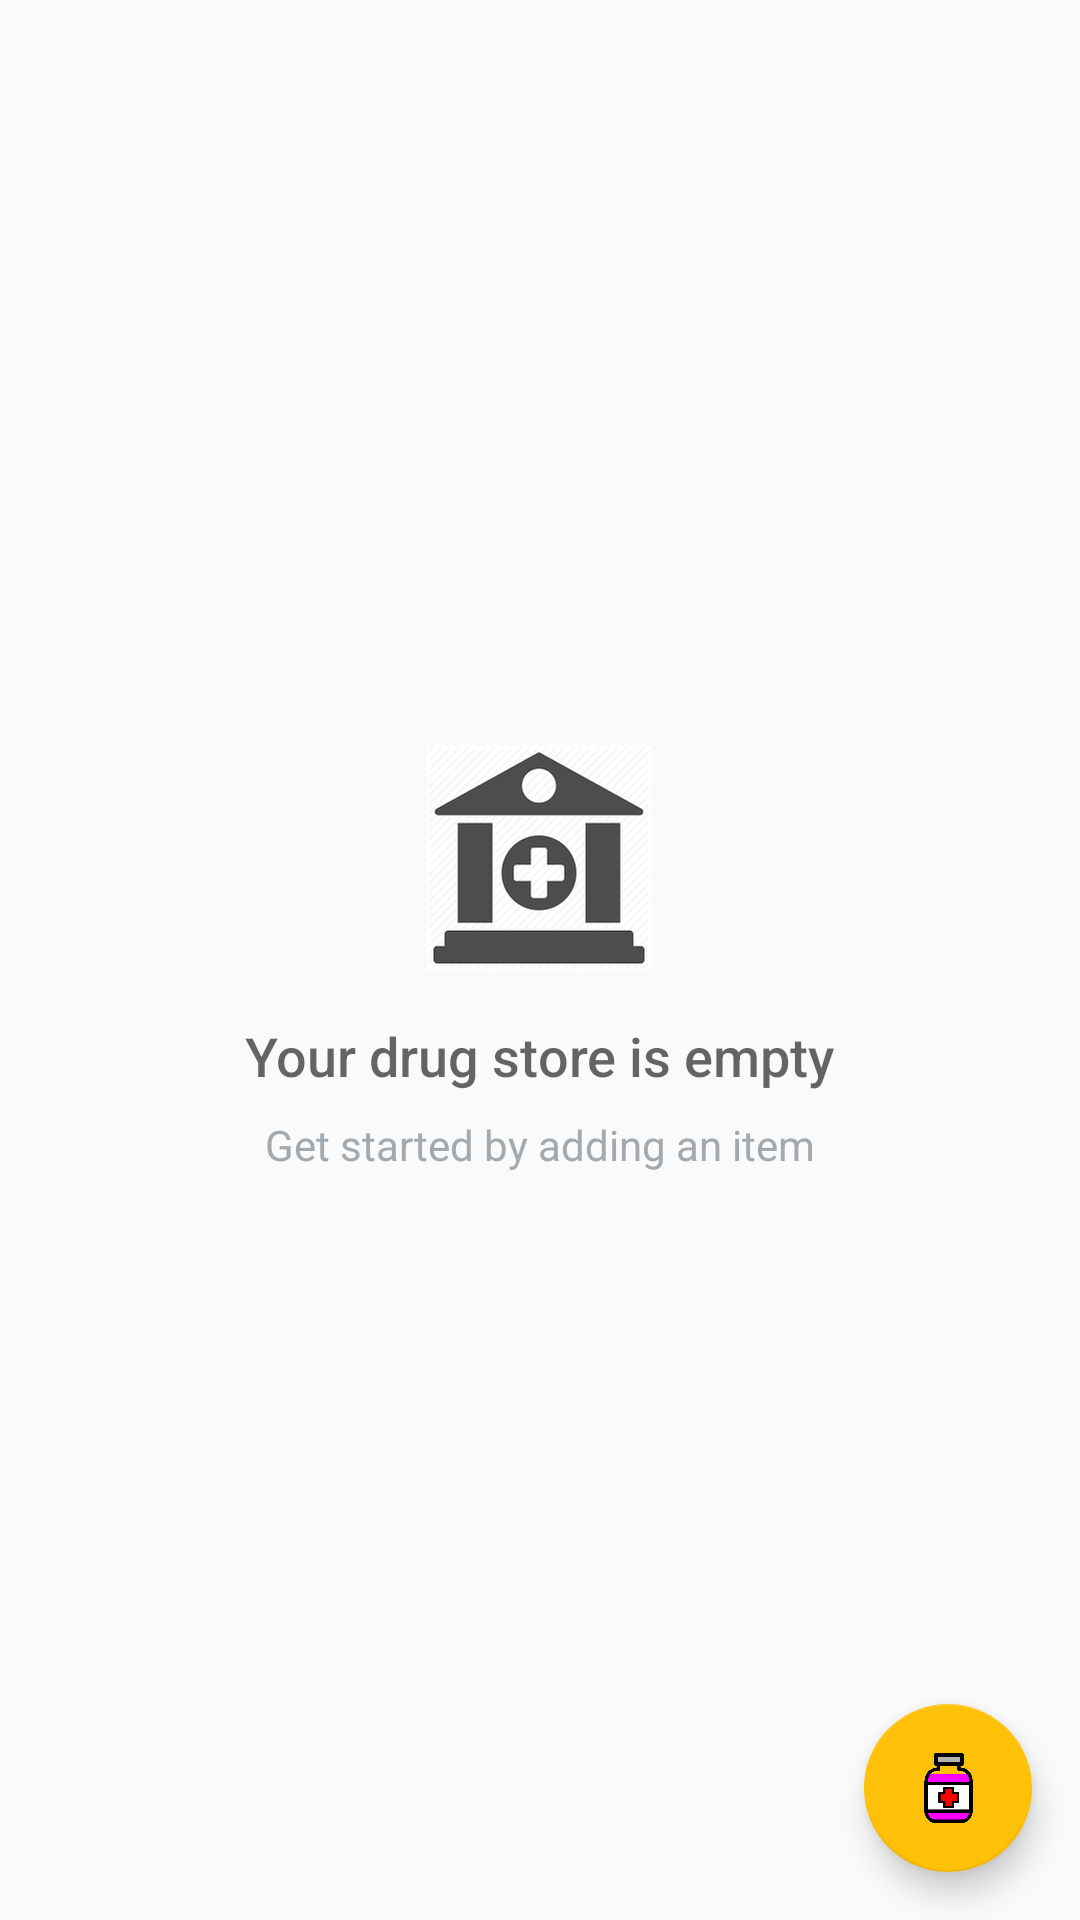

Android layout source for this screen:
<!-- AndroidManifest.xml: application theme AppTheme -->
<!-- res/layout/activity_main.xml -->
<RelativeLayout
    xmlns:android="http://schemas.android.com/apk/res/android"
    xmlns:tools="http://schemas.android.com/tools"
    android:layout_width="match_parent"
    android:layout_height="match_parent"
    tools:context=".MainActivity">

    <ListView
        android:id="@+id/list"
        android:layout_width="match_parent"
        android:layout_height="match_parent" />

    
    <RelativeLayout
        android:id="@+id/empty_view"
        android:layout_width="wrap_content"
        android:layout_height="wrap_content"
        android:layout_centerInParent="true">

        <ImageView
            android:id="@+id/empty_shelter_image"
            android:layout_width="wrap_content"
            android:layout_height="wrap_content"
            android:layout_centerHorizontal="true"
            android:src="@drawable/empty"
            android:contentDescription="@string/a_pharmacy" />

        <TextView
            android:id="@+id/empty_title_text"
            android:layout_width="wrap_content"
            android:layout_height="wrap_content"
            android:layout_below="@+id/empty_shelter_image"
            android:layout_centerHorizontal="true"
            android:fontFamily="sans-serif-medium"
            android:paddingTop="@dimen/margin"
            android:text="@string/empty_view_title_text"
            android:textAppearance="?android:textAppearanceMedium"/>

        <TextView
            android:id="@+id/empty_subtitle_text"
            android:layout_width="wrap_content"
            android:layout_height="wrap_content"
            android:layout_below="@+id/empty_title_text"
            android:layout_centerHorizontal="true"
            android:fontFamily="sans-serif"
            android:paddingTop="@dimen/padding"
            android:text="@string/empty_view_subtitle_text"
            android:textAppearance="?android:textAppearanceSmall"
            android:textColor="@color/lightGray"/>
    </RelativeLayout>


    <android.support.design.widget.FloatingActionButton
        android:id="@+id/fab"
        android:layout_width="wrap_content"
        android:layout_height="wrap_content"
        android:layout_alignParentBottom="true"
        android:layout_alignParentRight="true"
        android:layout_margin="@dimen/fab_margin"
        android:src="@drawable/add_medicine" />
</RelativeLayout>
<!-- resources referenced by this layout -->
<resources>
  <color name="lightGray">#A2AAB0</color>
  <dimen name="fab_margin">16dp</dimen>
  <dimen name="margin">16dp</dimen>
  <dimen name="padding">8dp</dimen>
  <!-- drawable add_medicine: png bitmap (drawable-hdpi, 10401 bytes) -->
  <!-- drawable empty: png bitmap (drawable-hdpi, 7213 bytes) -->
  <string name="a_pharmacy">A Pharmacy</string>
  <string name="empty_view_subtitle_text">Get started by adding an item</string>
  <string name="empty_view_title_text">Your drug store is empty</string>
  <style name="AppTheme" parent="Theme.AppCompat.Light.DarkActionBar">
          
          <item name="colorPrimary">@color/colorPrimary</item>
          <item name="colorPrimaryDark">@color/colorPrimaryDark</item>
          <item name="colorAccent">@color/colorAccent</item>
      </style>
  <color name="colorPrimary">#e91e63</color>
  <color name="colorPrimaryDark">#c2185b</color>
  <color name="colorAccent">#FFC107</color>
</resources>
